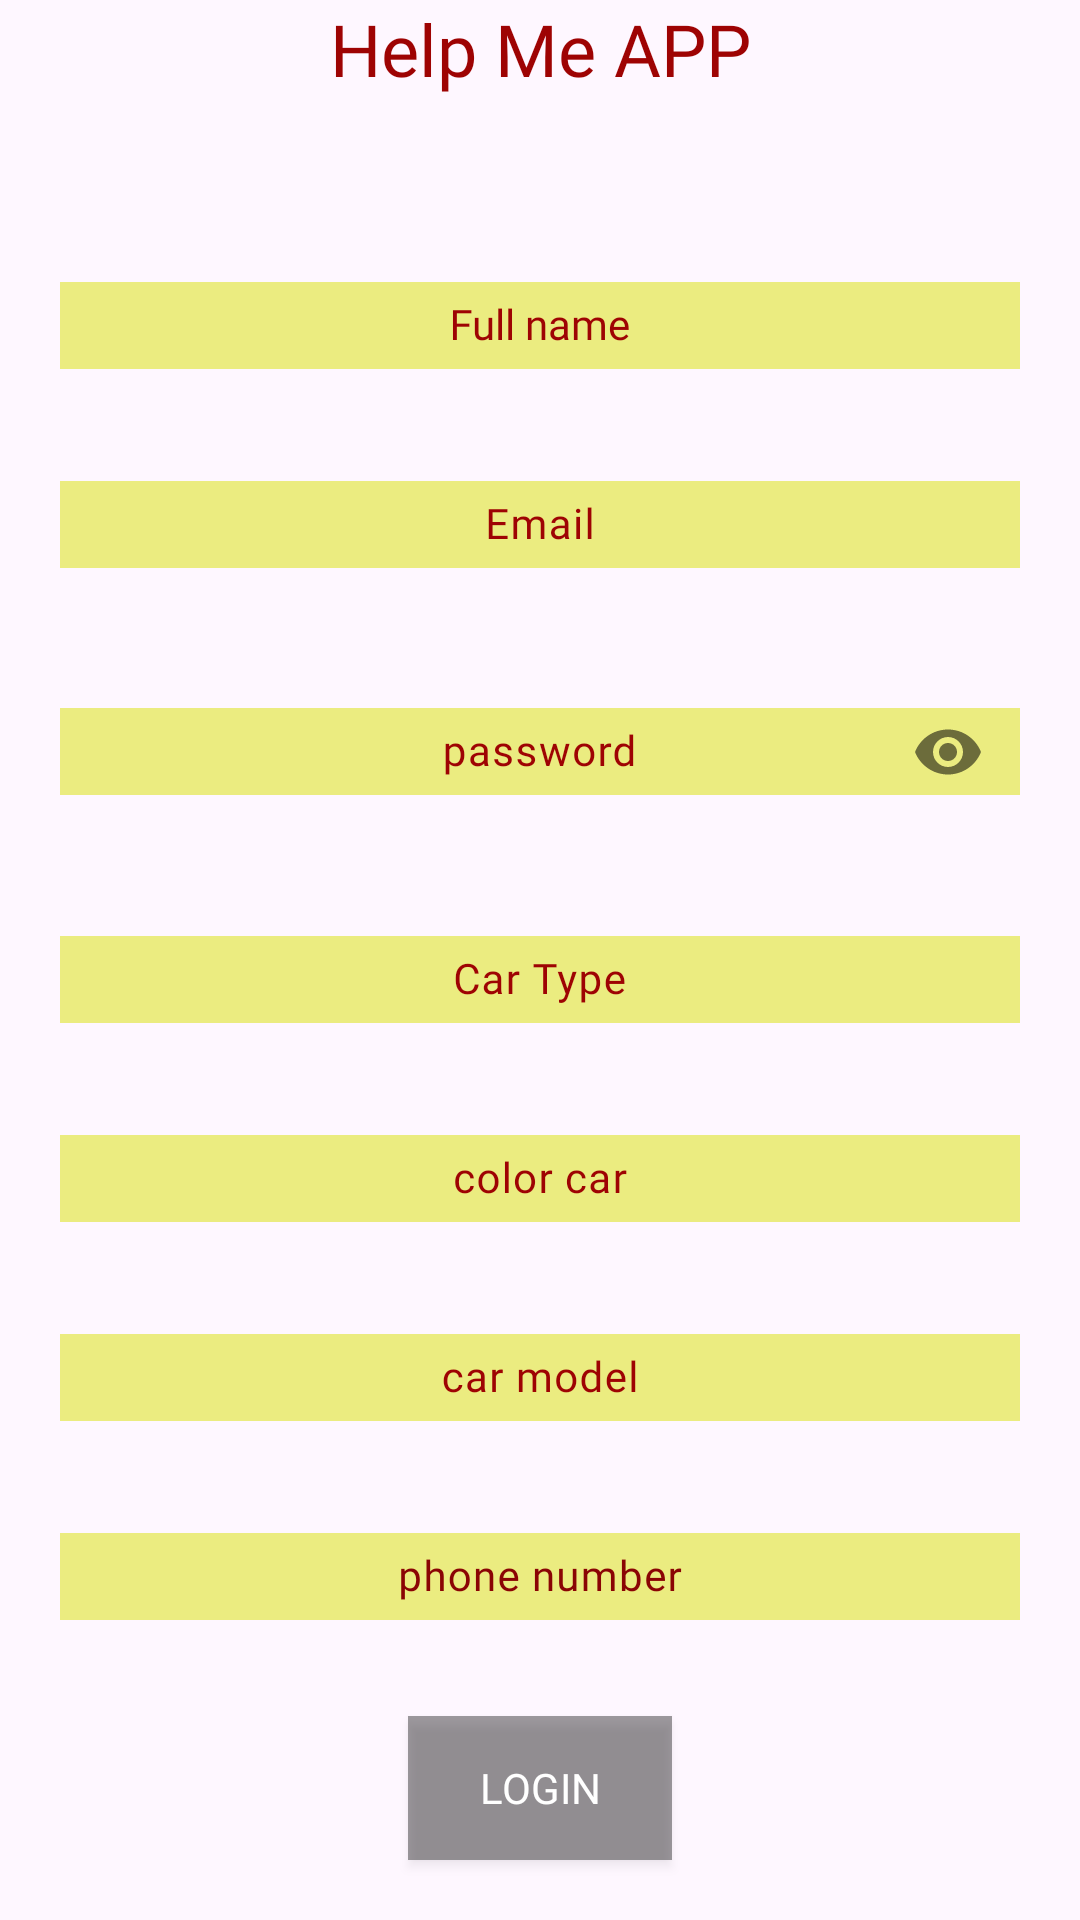

Reconstruct the res/layout file that produces this screen, plus the resources it refers to.
<!-- AndroidManifest.xml: application theme Theme.HelpMeApp -->
<!-- res/layout/signup_user.xml -->
<?xml version="1.0" encoding="utf-8"?>
<androidx.constraintlayout.widget.ConstraintLayout xmlns:android="http://schemas.android.com/apk/res/android"
    android:layout_width="match_parent"
    android:layout_height="match_parent"
    xmlns:app="http://schemas.android.com/apk/res-auto">

    <TextView
        android:id="@+id/typeAccTitle"
        android:layout_width="wrap_content"
        android:layout_height="wrap_content"
        android:fontFamily="@font/bungeeregular"
        android:textColor="#000000"
        android:textSize="24sp"
        app:layout_constraintBottom_toTopOf="@+id/textInputLayout"
        app:layout_constraintEnd_toEndOf="parent"
        app:layout_constraintStart_toStartOf="parent"
        app:layout_constraintTop_toBottomOf="@+id/textView6" />

    <com.google.android.material.textfield.TextInputLayout
        android:id="@+id/textInputLayout"
        android:layout_width="0dp"
        android:layout_height="wrap_content"
        android:layout_marginStart="20dp"
        android:layout_marginEnd="20dp"
        android:layout_marginBottom="20dp"
        android:textColorHint="#9E0303"
        app:hintEnabled="true"
        app:layout_constraintBottom_toTopOf="@+id/textInputLayout3"
        app:layout_constraintEnd_toEndOf="parent"
        app:layout_constraintStart_toStartOf="parent"
        app:layout_constraintTop_toBottomOf="@+id/typeAccTitle">

        <EditText
            android:id="@+id/FullName_ET_signup"
            style="@android:style/Widget.AutoCompleteTextView"
            android:layout_width="match_parent"
            android:layout_height="wrap_content"
            android:layout_gravity="center"
            android:background="#EBEC80"
            android:ems="10"
            android:fontFamily="@font/bungeeregular"
            android:gravity="center"
            android:hint="Full name"
            android:inputType="text"
            android:padding="5dp"
            android:textColor="#9E0303"
            android:textColorHint="#8A0404"
            android:textSize="14sp" />

    </com.google.android.material.textfield.TextInputLayout>

    <com.google.android.material.textfield.TextInputLayout
        android:id="@+id/textInputLayout3"
        android:layout_width="match_parent"
        android:layout_height="wrap_content"
        android:layout_marginStart="20dp"
        android:layout_marginEnd="20dp"
        android:layout_marginBottom="20dp"
        android:textColorHint="#9E0303"
        app:layout_constraintBottom_toTopOf="@+id/textInputLayout5"
        app:layout_constraintEnd_toEndOf="parent"
        app:layout_constraintStart_toStartOf="parent"
        app:layout_constraintTop_toBottomOf="@+id/textInputLayout">

        <EditText
            android:id="@+id/Email_ET_signup"
            android:layout_width="match_parent"
            android:layout_height="wrap_content"
            android:background="#EBEC80"
            android:ems="15"
            android:fontFamily="@font/bungeeregular"
            android:gravity="center"
            android:hint="Email"
            android:inputType="textEmailAddress"
            android:padding="5dp"
            android:textColor="#9E0303"
            android:textColorHint="#E10707"
            android:textSize="14sp" />
    </com.google.android.material.textfield.TextInputLayout>

    <com.google.android.material.textfield.TextInputLayout
        android:id="@+id/textInputLayout5"
        android:layout_width="match_parent"
        android:layout_height="wrap_content"
        android:layout_marginStart="20dp"
        android:layout_marginEnd="20dp"
        android:layout_marginBottom="20dp"
        android:fitsSystemWindows="true"
        android:textColorHint="#9E0303"
        app:layout_constraintBottom_toTopOf="@+id/textInputLayout6"
        app:layout_constraintEnd_toEndOf="parent"
        app:layout_constraintStart_toStartOf="parent"
        app:layout_constraintTop_toBottomOf="@+id/textInputLayout3"
        app:passwordToggleEnabled="true">

        <EditText
            android:id="@+id/Password_ET_signup"
            android:layout_width="match_parent"
            android:layout_height="wrap_content"
            android:background="#EBEC80"
            android:ems="10"
            android:fontFamily="@font/bungeeregular"
            android:gravity="center"
            android:hint="password"
            android:inputType="textPassword"
            android:padding="5dp"
            android:textColor="#9E0303"
            android:textColorHint="#8A0404"
            android:textSize="14sp" />

    </com.google.android.material.textfield.TextInputLayout>

    <com.google.android.material.textfield.TextInputLayout
        android:id="@+id/textInputLayout4"
        android:layout_width="match_parent"
        android:layout_height="wrap_content"
        android:layout_marginStart="20dp"
        android:layout_marginEnd="20dp"
        android:layout_marginBottom="20dp"
        android:textColorHint="#9E0303"
        app:layout_constraintBottom_toTopOf="@+id/textInputLayout7"
        app:layout_constraintEnd_toEndOf="parent"
        app:layout_constraintStart_toStartOf="parent"
        app:layout_constraintTop_toBottomOf="@+id/textInputLayout6">

        <EditText
            android:id="@+id/ColorCar"
            android:layout_width="match_parent"
            android:layout_height="wrap_content"
            android:background="#EBEC80"
            android:ems="10"
            android:fontFamily="@font/bungeeregular"
            android:gravity="center"
            android:hint="color car"
            android:inputType="text"
            android:padding="5dp"
            android:textColor="#9E0303"
            android:textColorHint="#8A0404"
            android:textSize="14sp" />
    </com.google.android.material.textfield.TextInputLayout>

    <com.google.android.material.textfield.TextInputLayout
        android:id="@+id/textInputLayout6"
        android:layout_width="match_parent"
        android:layout_height="wrap_content"
        android:layout_marginStart="20dp"
        android:layout_marginEnd="20dp"
        android:layout_marginBottom="20dp"
        android:textColorHint="#9E0303"
        app:layout_constraintBottom_toTopOf="@+id/textInputLayout4"
        app:layout_constraintEnd_toEndOf="parent"
        app:layout_constraintStart_toStartOf="parent"
        app:layout_constraintTop_toBottomOf="@+id/textInputLayout5">

        <EditText
            android:id="@+id/TypeCar"
            android:layout_width="match_parent"
            android:layout_height="wrap_content"
            android:background="#EBEC80"
            android:ems="10"
            android:fontFamily="@font/bungeeregular"
            android:gravity="center"
            android:hint="Car Type"
            android:inputType="text"
            android:padding="5dp"
            android:textColor="#9E0303"
            android:textColorHint="#8A0404"
            android:textSize="14sp" />
    </com.google.android.material.textfield.TextInputLayout>

    <com.google.android.material.textfield.TextInputLayout
        android:id="@+id/textInputLayout7"
        android:layout_width="match_parent"
        android:layout_height="wrap_content"
        android:layout_marginStart="20dp"
        android:layout_marginEnd="20dp"
        android:layout_marginBottom="20dp"
        android:hint="car model"
        android:textColorHint="#9E0303"
        app:hintAnimationEnabled="false"
        app:layout_constraintBottom_toTopOf="@+id/textInputLayout8"
        app:layout_constraintEnd_toEndOf="parent"
        app:layout_constraintStart_toStartOf="parent"
        app:layout_constraintTop_toBottomOf="@+id/textInputLayout4">

        <EditText
            android:id="@+id/carmodel"
            android:layout_width="match_parent"
            android:layout_height="wrap_content"
            android:autoLink="none"
            android:autoText="false"
            android:background="#EBEC80"
            android:fontFamily="@font/bungeeregular"
            android:gravity="center"
            android:importantForAutofill="no"
            android:inputType="number|numberSigned"
            android:padding="5dp"
            android:textColor="#9E0303"
            android:textColorHint="#8A0404"
            android:textSize="14sp" />
    </com.google.android.material.textfield.TextInputLayout>

    <com.google.android.material.textfield.TextInputLayout
        android:id="@+id/textInputLayout8"
        android:layout_width="match_parent"
        android:layout_height="wrap_content"
        android:layout_marginStart="20dp"
        android:layout_marginEnd="20dp"
        android:layout_marginBottom="20dp"

        android:textColorHint="#8A0404"
        app:layout_constraintBottom_toTopOf="@+id/registerBtn"
        app:layout_constraintEnd_toEndOf="parent"
        app:layout_constraintStart_toStartOf="parent"
        app:layout_constraintTop_toBottomOf="@+id/textInputLayout7">

        <EditText
            android:id="@+id/phoneEt_signup"
            android:layout_width="match_parent"
            android:layout_height="wrap_content"
            android:background="#EBEC80"
            android:ems="10"
            android:fontFamily="@font/bungeeregular"
            android:gravity="center"
            android:hint="phone number"
            android:inputType="phone"
            android:padding="5dp"
            android:textColor="#9E0303"

            android:textSize="14sp" />
    </com.google.android.material.textfield.TextInputLayout>

    <Button
        android:id="@+id/registerBtn"
        android:layout_width="wrap_content"
        android:layout_height="wrap_content"
        android:layout_marginBottom="20dp"
        android:background="#61000000"
        android:fontFamily="@font/bungeeregular"
        android:text="Login"
        android:textColor="#FFFFFF"
        app:layout_constraintBottom_toBottomOf="parent"
        app:layout_constraintEnd_toEndOf="parent"
        app:layout_constraintStart_toStartOf="parent" />

    <TextView
        android:id="@+id/textView6"
        android:layout_width="wrap_content"
        android:layout_height="wrap_content"
        android:fontFamily="@font/bungeeregular"
        android:text="Help Me APP"
        android:textColor="#9E0303"
        android:textSize="24sp"
        app:layout_constraintEnd_toEndOf="parent"
        app:layout_constraintStart_toStartOf="parent"
        app:layout_constraintTop_toTopOf="parent" />
</androidx.constraintlayout.widget.ConstraintLayout>
<!-- resources referenced by this layout -->
<resources>
  <style name="Theme.HelpMeApp" parent="Base.Theme.HelpMeApp" />
  <style name="Base.Theme.HelpMeApp" parent="Theme.Material3.DayNight.NoActionBar">
          <item name="drawerArrowStyle">@style/DrawerHamburgerStyle</item>
      </style>
  <style name="DrawerHamburgerStyle" parent="@style/Widget.AppCompat.DrawerArrowToggle">
          <item name="spinBars">true</item>
  
      </style>
</resources>
